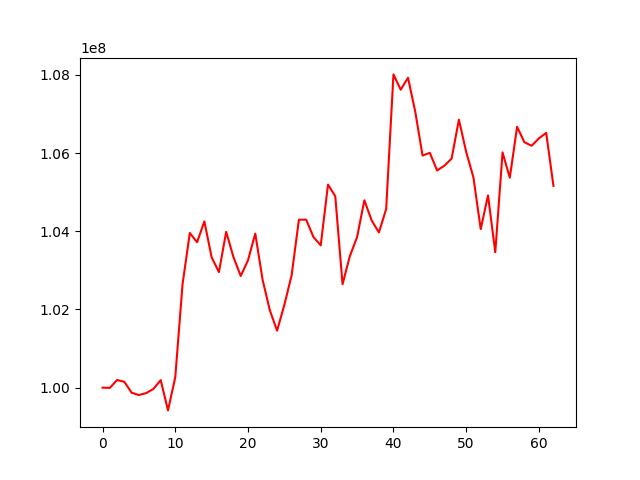

Values plotted in this chart, from the file beside it:
, 0
0, 100000000
1, 99994131
2, 100196232
3, 100149276
4, 99870747
5, 99811909
6, 99861391
7, 99967987
8, 100192596
9, 99418495
10, 100267010
11, 102646610
12, 103955558
13, 103718352
14, 104252035
15, 103334875
16, 102955176
17, 103984984
18, 103339000
19, 102856544
20, 103256157
21, 103941000
22, 102765291
23, 101979840
24, 101457837
25, 102117421
26, 102875930
27, 104295248
28, 104296071
29, 103851710
30, 103639881
31, 105192302
32, 104896097
33, 102644935
34, 103362810
35, 103850941
36, 104791713
37, 104278201
38, 103969198
39, 104569092
40, 108011095
41, 107619620
42, 107925291
43, 107056488
44, 105935322
45, 106005258
46, 105554495
47, 105675795
48, 105859805
49, 106853441
50, 106029700
51, 105371941
52, 104054475
53, 104917342
54, 103462743
55, 106015354
56, 105369171
57, 106671614
58, 106277478
59, 106186579
... 3 more rows
